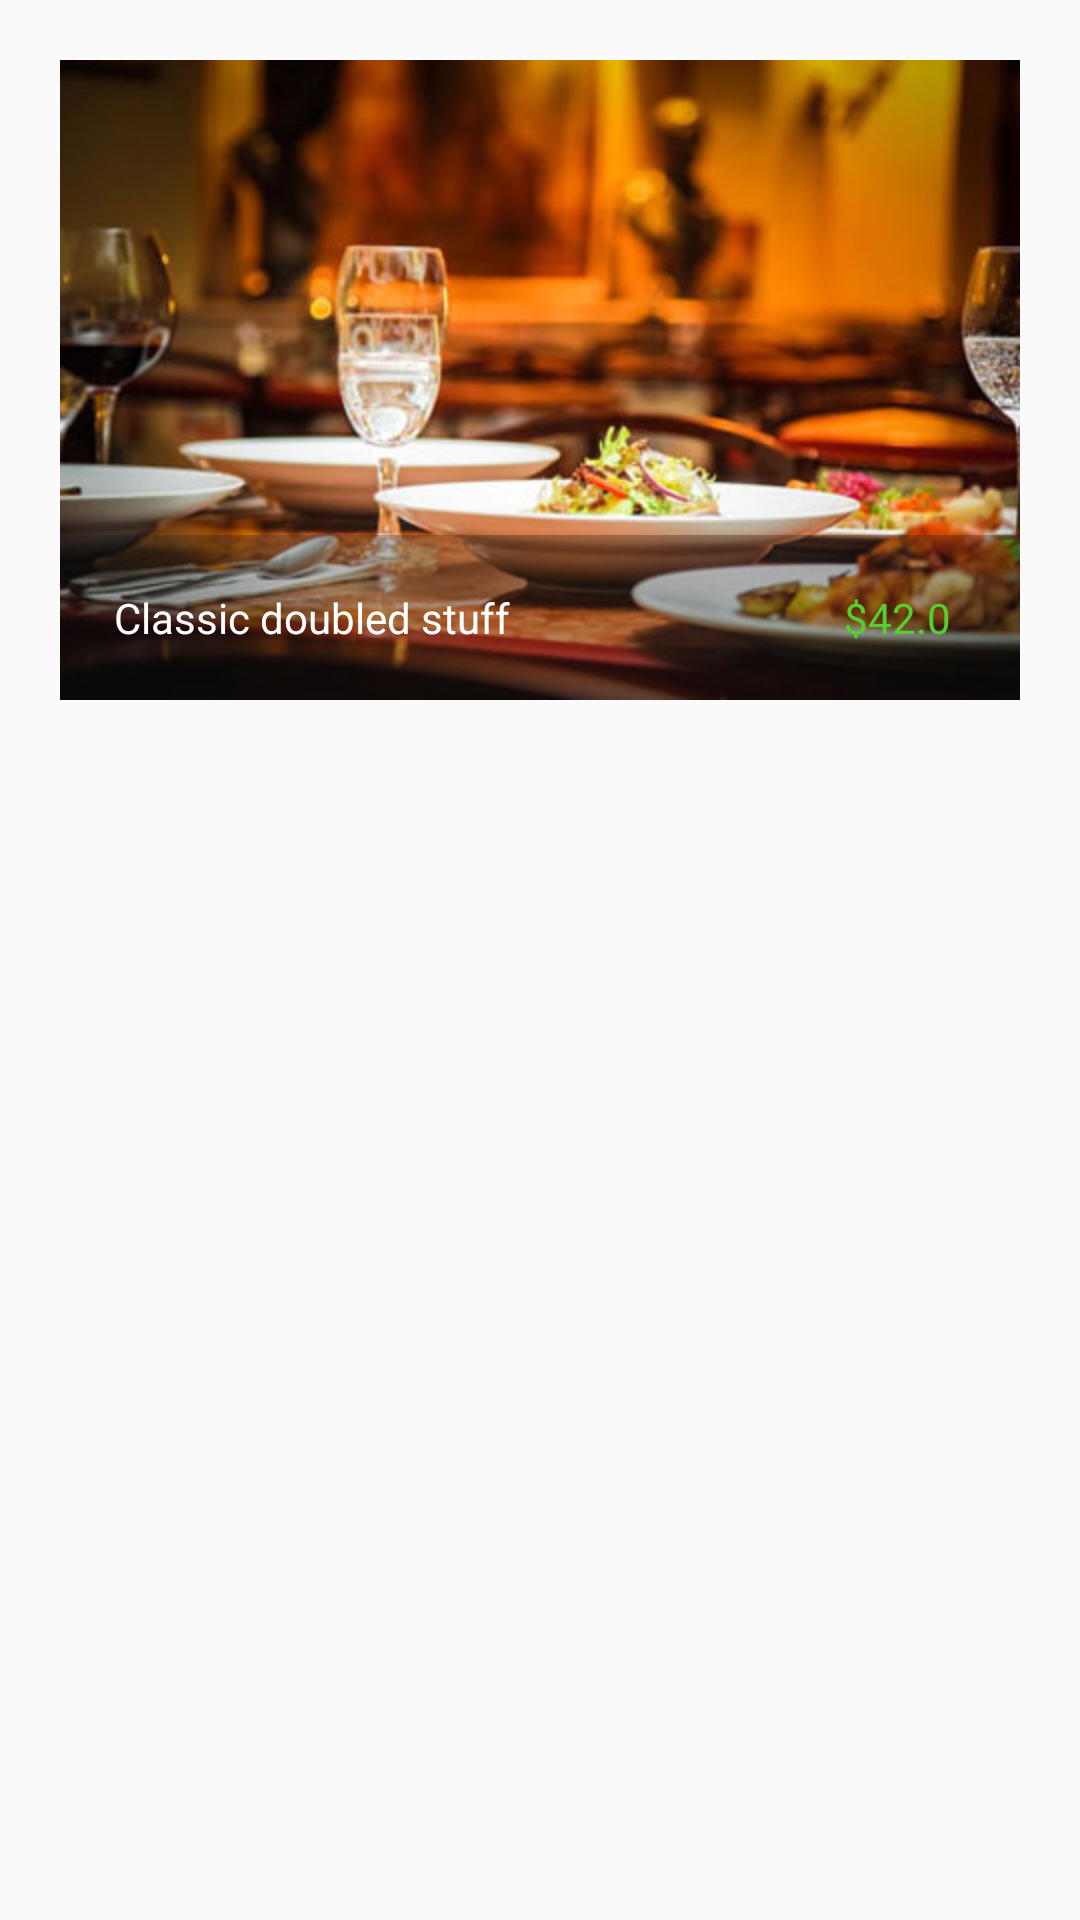

Write the Android layout XML for this screen, with the resource values it uses.
<!-- AndroidManifest.xml: application theme MyMaterialTheme.NoActionBar -->
<!-- res/layout/pager_offer_item.xml -->
<?xml version="1.0" encoding="utf-8"?>
<LinearLayout xmlns:android="http://schemas.android.com/apk/res/android"
    android:layout_width="match_parent"
    android:layout_height="match_parent"
    android:orientation="vertical"
    android:padding="10dp">
    <FrameLayout
        android:layout_width="match_parent"
        android:layout_height="wrap_content"
        android:padding="10dp">

    <ImageView
        android:id="@+id/offerimg"
        android:layout_width="match_parent"
        android:layout_height="wrap_content"
        android:src="@mipmap/img" />




    <LinearLayout
        android:layout_width="match_parent"
        android:layout_height="wrap_content"
        android:layout_gravity="bottom"
        android:padding="10dp"
        android:background="@color/trans_black"
        android:gravity="bottom"
        android:orientation="horizontal"
        >

        <TextView
            android:id="@+id/tv_offer"
            android:layout_width="wrap_content"
            android:layout_height="wrap_content"
            android:layout_weight="1"
            android:padding="8dp"
            android:textColor="@color/white"
            android:text="Classic doubled stuff" />

        <TextView
            android:id="@+id/tv_offer1"
            android:layout_width="wrap_content"
            android:layout_height="wrap_content"
            android:text="$42.0"
            android:padding="8dp"
            android:textColor="@color/green"
            android:layout_marginRight="5dp"
            android:gravity="right|center"/>
    </LinearLayout>
    </FrameLayout>



</LinearLayout>
<!-- resources referenced by this layout -->
<resources>
  <color name="green">#56CE33</color>
  <color name="trans_black">#501E1E1E</color>
  <color name="white">#ffffff</color>
  <!-- mipmap img (drawable) -->
  <?xml version="1.0" encoding="utf-8"?>
  <layer-list xmlns:android="http://schemas.android.com/apk/res/android">
  
      <item android:drawable="@drawable/circle" />
      <item android:drawable="@mipmap/camera" />
  
  </layer-list>
  <style name="MyMaterialTheme.NoActionBar" parent="Base.Theme.AppCompat.Light.DarkActionBar">
          <item name="windowActionBar">false</item>
          <item name="windowNoTitle">true</item>
  
      </style>
  <!-- drawable circle (drawable) -->
  <?xml version="1.0" encoding="utf-8"?>
  <selector xmlns:android="http://schemas.android.com/apk/res/android">
      <item android:state_pressed="true">
          <shape android:shape="oval">
              <solid android:color="@color/white" />
          </shape>
      </item>
      <item>
          <shape android:shape="oval">
              <solid android:color="@color/gray" />
          </shape>
      </item>
  </selector>
  <color name="gray">#EEEDF3</color>
</resources>
